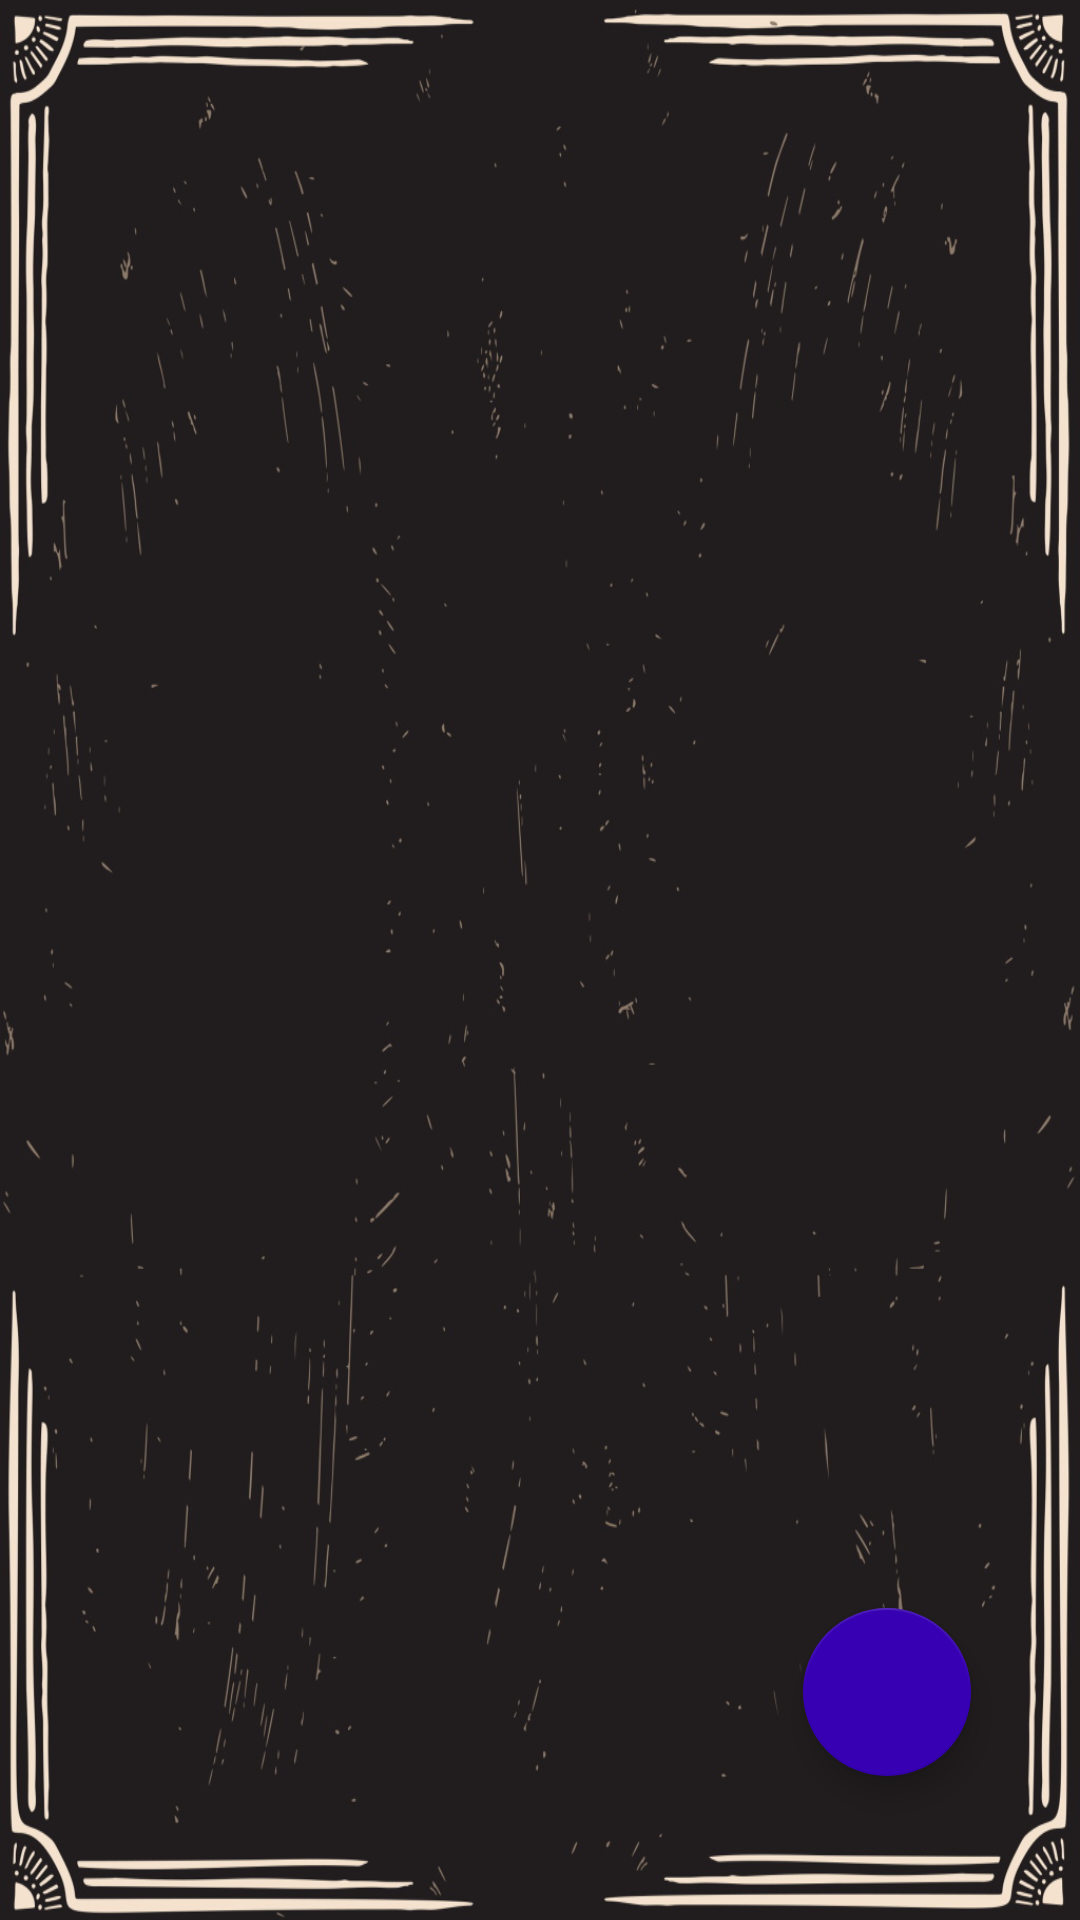

Android layout source for this screen:
<!-- AndroidManifest.xml: application theme Theme.GlisemikIndeks -->
<!-- res/layout/activity_category.xml -->
<?xml version="1.0" encoding="utf-8"?>
<androidx.constraintlayout.widget.ConstraintLayout xmlns:android="http://schemas.android.com/apk/res/android"
    xmlns:app="http://schemas.android.com/apk/res-auto"
    xmlns:tools="http://schemas.android.com/tools"
    android:layout_width="match_parent"
    android:layout_height="match_parent"
    android:background="@drawable/bgcat"
    tools:context=".activities.Category">

    <androidx.recyclerview.widget.RecyclerView
        android:id="@+id/rV"
        android:layout_width="0dp"
        android:layout_height="0dp"
        android:layout_marginStart="22dp"
        android:layout_marginTop="22dp"
        android:layout_marginEnd="22dp"
        android:layout_marginBottom="22dp"
        app:layout_constraintBottom_toBottomOf="parent"
        app:layout_constraintEnd_toEndOf="parent"
        app:layout_constraintStart_toStartOf="parent"
        app:layout_constraintTop_toTopOf="parent" />

    <com.google.android.material.floatingactionbutton.FloatingActionButton
        android:id="@+id/fab"
        android:layout_width="wrap_content"
        android:layout_height="wrap_content"
        android:layout_marginBottom="48dp"
        android:backgroundTint="@color/toolbar"
        android:clickable="true"
        app:backgroundTint="@color/toolbar"
        app:layout_constraintBottom_toBottomOf="parent"
        app:layout_constraintEnd_toEndOf="parent"
        app:layout_constraintHorizontal_bias="0.881"
        app:layout_constraintRight_toRightOf="parent"
        app:layout_constraintStart_toStartOf="parent"
        app:srcCompat="@drawable/add" />
</androidx.constraintlayout.widget.ConstraintLayout>
<!-- resources referenced by this layout -->
<resources>
  <color name="toolbar">@color/purple_700</color>
  <!-- drawable bgcat: jpg bitmap (drawable, 140103 bytes) -->
  <style name="Theme.GlisemikIndeks" parent="Theme.MaterialComponents.DayNight.DarkActionBar">
          
          <item name="colorPrimary">@color/toolbar</item>
          <item name="colorPrimaryVariant">@color/purple_700</item>
          <item name="colorOnPrimary">@color/white</item>
          
          <item name="colorSecondary">@color/teal_200</item>
          <item name="colorSecondaryVariant">@color/teal_700</item>
          <item name="colorOnSecondary">@color/black</item>
          
          <item name="android:statusBarColor" tools:targetApi="l">?attr/colorPrimaryVariant</item>
  
  
          
      </style>
  <color name="purple_700">#FF3700B3</color>
  <color name="white">#FFFFFFFF</color>
  <color name="teal_200">#FF03DAC5</color>
  <color name="teal_700">#FF018786</color>
  <color name="black">#FF000000</color>
</resources>
